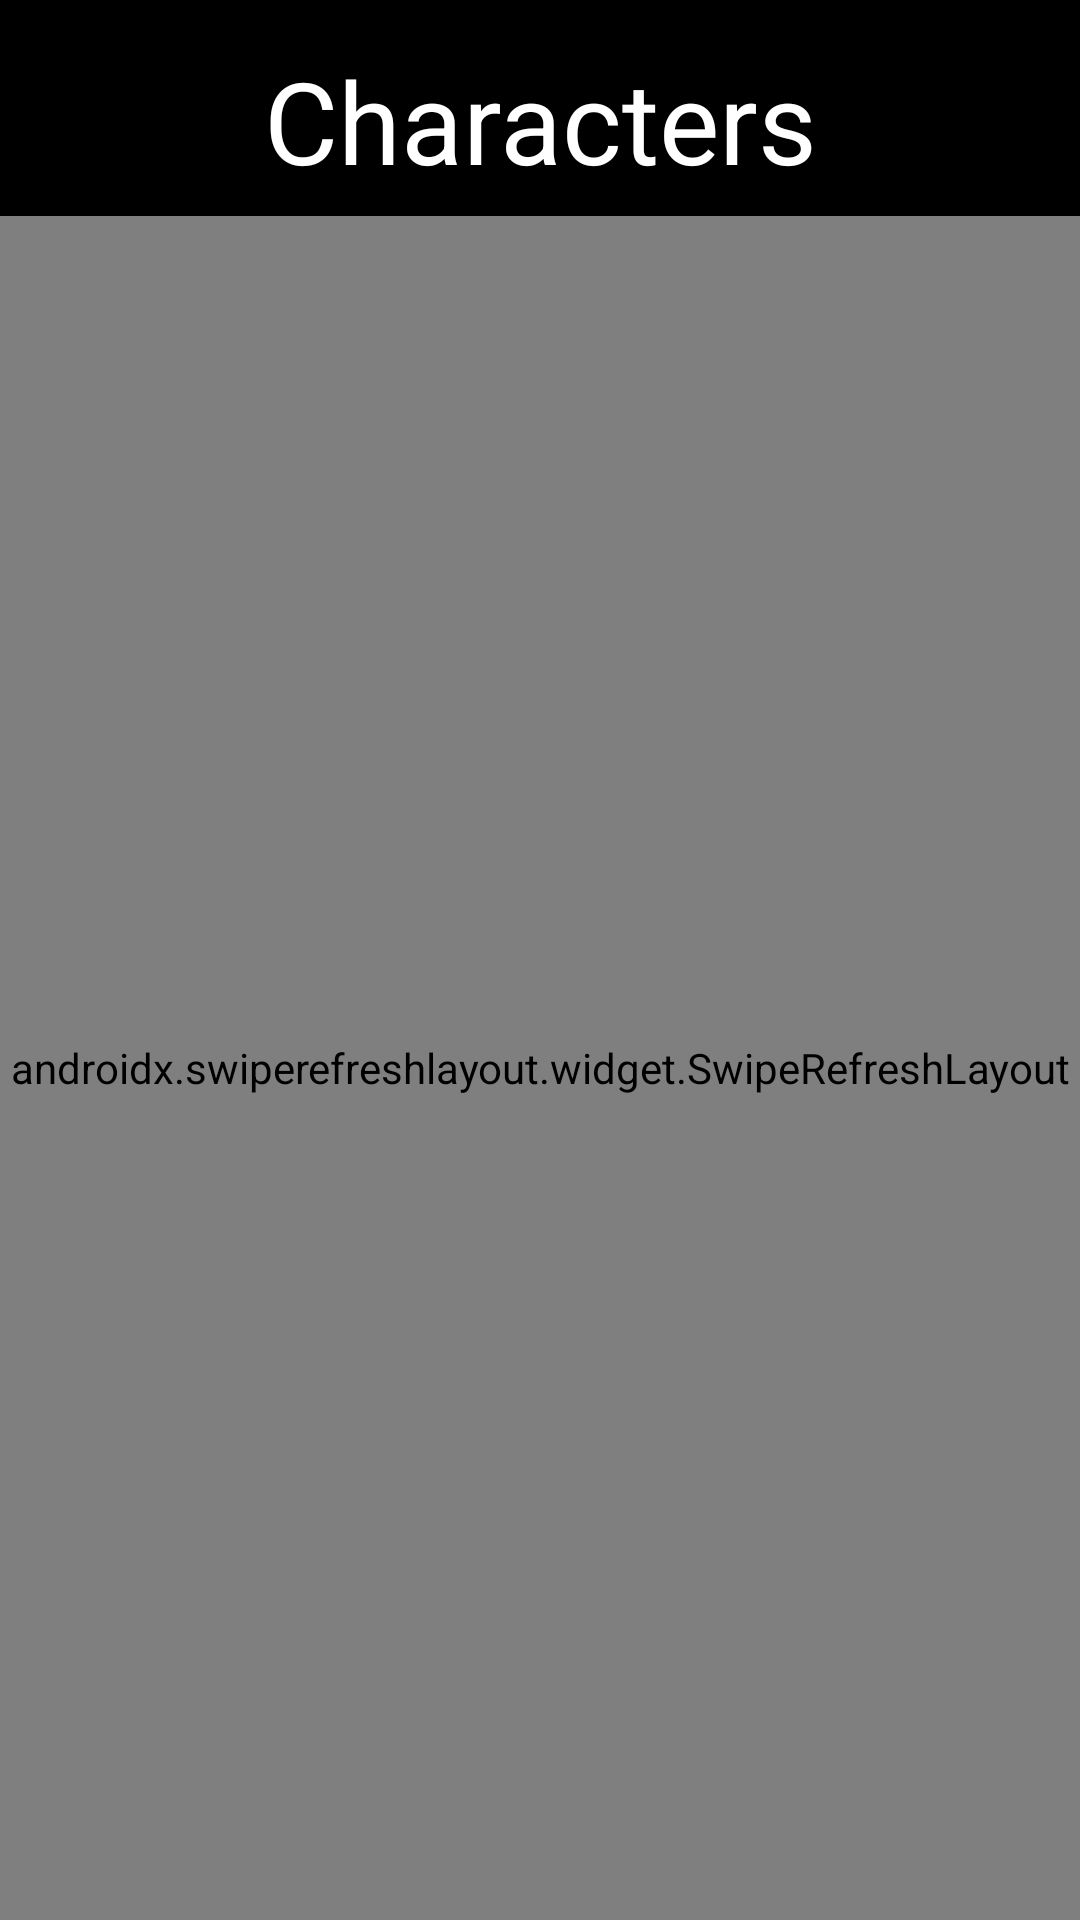

This screen was rendered from an Android layout file. Write that file and the resources it references.
<!-- AndroidManifest.xml: application theme Theme.BreakingBad -->
<!-- res/layout/fragment_home.xml -->
<?xml version="1.0" encoding="utf-8"?>
<androidx.constraintlayout.widget.ConstraintLayout
    xmlns:android="http://schemas.android.com/apk/res/android"
    xmlns:app="http://schemas.android.com/apk/res-auto"
    android:layout_width="match_parent"
    android:layout_height="match_parent"
    android:background="@color/black">

    <androidx.appcompat.widget.AppCompatTextView
        android:id="@+id/characterTV"
        style="@style/CharacterTV"
        android:layout_width="wrap_content"
        android:layout_height="wrap_content"
        android:layout_marginTop="8dp"
        android:padding="8dp"
        android:text="@string/characters_title_home_screen"
        android:textAlignment="center"
        app:layout_constraintBottom_toTopOf="@+id/swipeToRefresh"
        app:layout_constraintEnd_toEndOf="parent"
        app:layout_constraintStart_toStartOf="parent"
        app:layout_constraintTop_toTopOf="parent" />

    <androidx.swiperefreshlayout.widget.SwipeRefreshLayout
        android:id="@+id/swipeToRefresh"
        android:layout_width="match_parent"
        android:layout_height="match_parent"
        android:layout_marginTop="72dp">

        <androidx.recyclerview.widget.RecyclerView
            android:id="@+id/recyclerView"
            android:layout_width="match_parent"
            android:layout_height="match_parent" />
    </androidx.swiperefreshlayout.widget.SwipeRefreshLayout>

</androidx.constraintlayout.widget.ConstraintLayout>
<!-- resources referenced by this layout -->
<resources>
  <color name="black">#000000</color>
  <string name="characters_title_home_screen">Characters</string>
  <style name="CharacterTV" parent="TextAppearance.AppCompat.Body1">
          <item name="android:textColor">@color/white</item>
          <item name="fontFamily">@font/gotham_medium</item>
          <item name="android:textSize">38sp</item>
      </style>
  <style name="Theme.BreakingBad" parent="Theme.MaterialComponents.DayNight.NoActionBar">
          
          <item name="colorPrimary">@color/black_200</item>
          <item name="colorPrimaryVariant">@color/black</item>
          <item name="colorOnPrimary">@color/black_200</item>
          
          <item name="colorSecondary">@color/black_200</item>
          <item name="colorSecondaryVariant">@color/black_200</item>
          <item name="colorOnSecondary">@color/black_200</item>
          
          <item name="android:statusBarColor" tools:targetApi="l">?attr/colorPrimaryVariant</item>
          <item name="android:windowBackground">@drawable/splash</item>
          
      </style>
  <color name="white">#FFFFFFFF</color>
  <color name="black_200">#A2A2A2</color>
  <!-- drawable splash (drawable) -->
  <?xml version="1.0" encoding="utf-8"?>
  <layer-list xmlns:android="http://schemas.android.com/apk/res/android">
  
      <item>
          <shape android:shape="rectangle">
              <solid android:color="@color/black"/>
          </shape>
      </item>
      <item
          android:drawable="@drawable/joined_logos"
          android:gravity="center" />
  </layer-list>
</resources>
